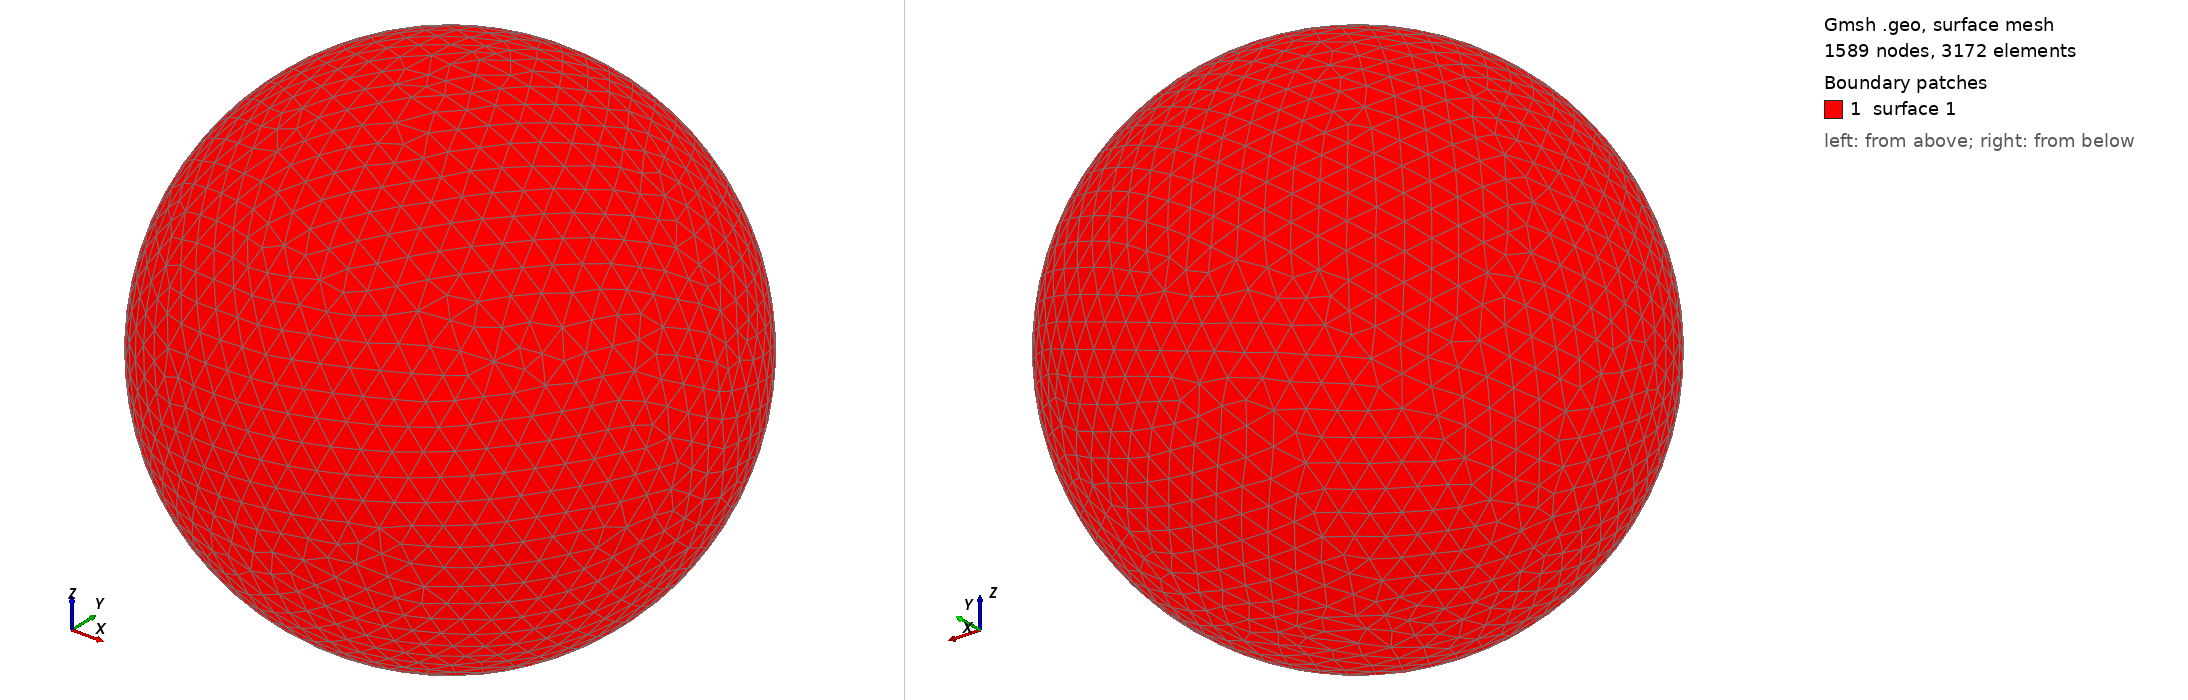

Gmsh geometry script, surface-meshed: 1589 nodes, 3172 surface elements. Boundary patches (legend numbers): 1 surface 1. Left view from above one corner, right view from below the opposite corner. The script declares no physical surfaces, so the legend lists its geometric surfaces. The drawing asked Gmsh for element sizes between 1% and 20% of the model's largest extent; the script's own settings can give other sizes.

=== shot0524.geo (drawn) ===
SetFactory("OpenCASCADE");
Point(1) = {0,0,0,0};
Sphere(1) = {0,0,0,0.00570700};
MeshSize{ PointsOf{ Surface{:}; } } = 0.000570700;
Mesh.ElementOrder=1;
Mesh.Format=39;
